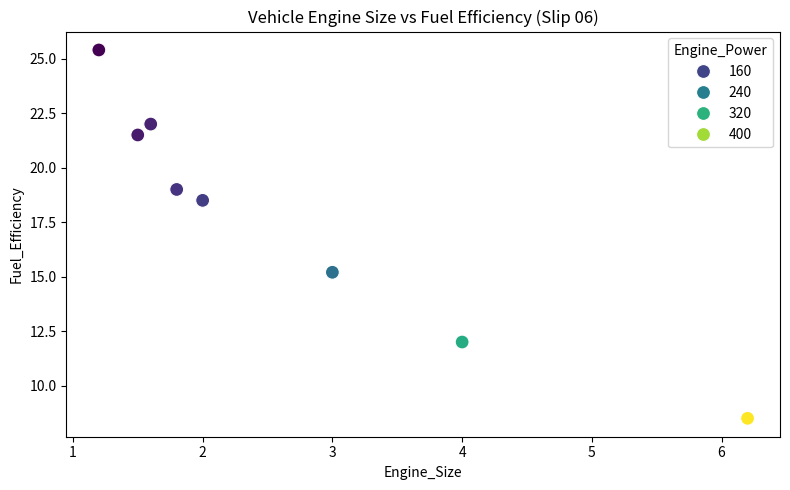

This chart was generated by the following Python code:
import pandas as pd
import matplotlib.pyplot as plt
import seaborn as sns

data = {
    'Fuel_Efficiency': [18.5, 22.0, 15.2, 12.0, 25.4, 8.5, 19.0, 21.5],
    'Engine_Size': [2.0, 1.6, 3.0, 4.0, 1.2, 6.2, 1.8, 1.5],
    'Engine_Power': [150, 120, 220, 310, 85, 450, 140, 110]
}
df = pd.DataFrame(data)

plt.figure(figsize=(8, 5))
sns.scatterplot(x='Engine_Size', y='Fuel_Efficiency', data=df, hue='Engine_Power', palette='viridis', s=100)
plt.title('Vehicle Engine Size vs Fuel Efficiency (Slip 06)')
plt.tight_layout()
plt.savefig('ds_slip_06_q1.png')
print("[+] Scatter plot saved.")
